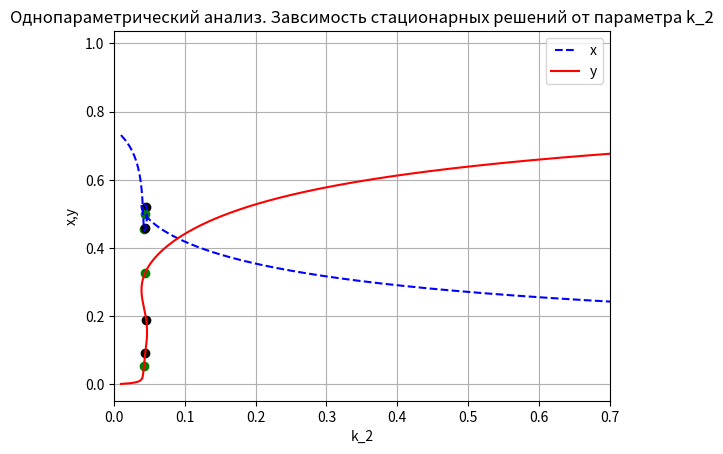
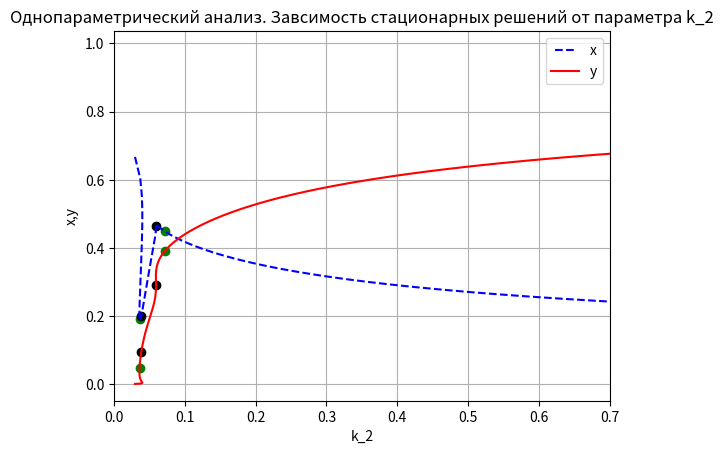
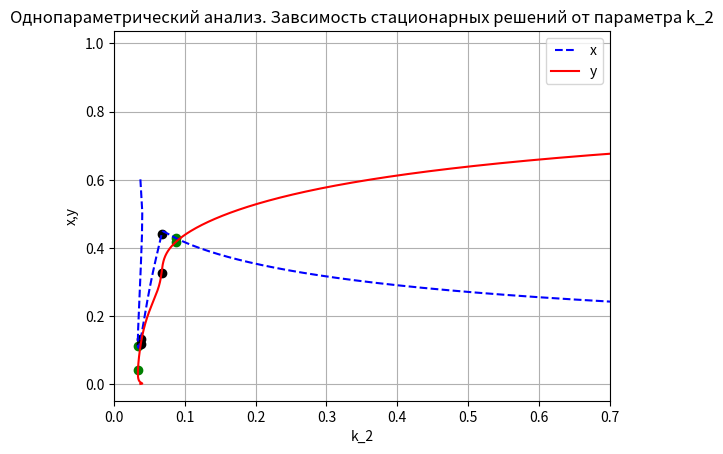
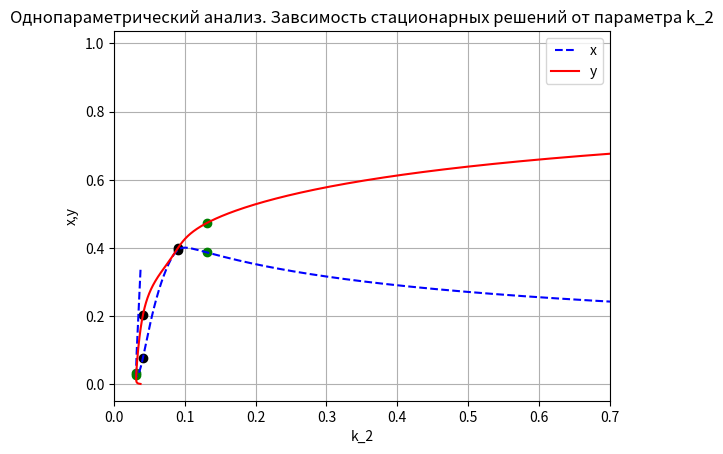
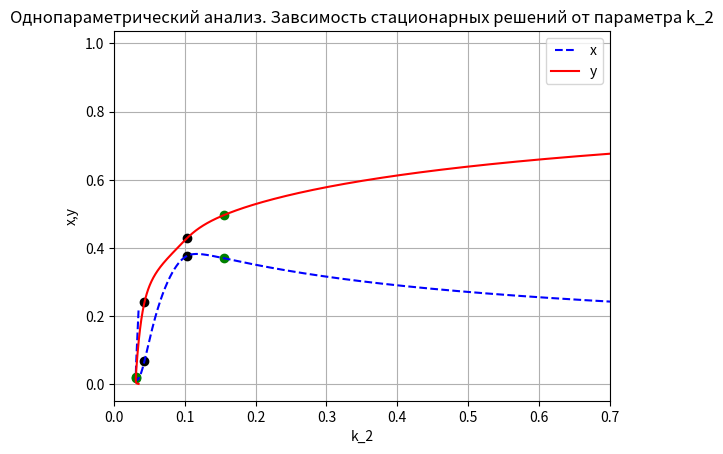

Python code for these plots, in order:
import numpy as numpy
import matplotlib.pyplot as matplot
from matplotlib.legend_handler import HandlerLine2D
from sympy import *

# однопараметрический анализ по параметру k2
# задаем константы
Alpha = 16
k_1 = 0.03
k_m_1 = 0.01
k_m_2 = 0.01
k_3_0 = 10
Tolerance = 1e-15


def Analys_K2(k_1, k_m_1, k_m_2, k_3_0, Alpha, Tolerance):
    # задаем переменные
    y = numpy.linspace(0.001, 0.987, 1000)
    N = numpy.size(y)
    x = numpy.zeros(N)
    z = numpy.zeros(N)
    phi = numpy.zeros(N)
    phi_m = numpy.zeros(N)
    k_2 = numpy.zeros(N)
    sled = numpy.zeros(N)
    Det_A = numpy.zeros(N)

    # заданное значение для pfi
    phi[0] = pow((1 - y[0]), Alpha)
    phi_m[0] = pow((1 - y[0]), Alpha - 1)
    # выражаем x через y для нулевого элемента сетки
    x[0] = k_1 * (1 - y[0]) / (k_1 + k_m_1 + k_3_0 * phi[0] * y[0])
    # выражаем значение k_2 через остальные параметры и переменную y для нулевого элемента сетки
    k_2[0] = (k_m_2 * pow(y[0], 2) * pow((k_1 + k_m_1 + k_3_0 * phi[0] * y[0]), 2) + (k_1 + k_m_1 + k_3_0 * phi[0] * y[
        0]) * k_1 * k_3_0 * phi[0] * y[0] * (1 - y[0])) / (pow((1 - y[0]), 2) * pow((k_m_1 + k_3_0 * phi[0] * y[0]), 2))
    # выпишем элементы матрицы Якоби для нулевого элемента сетки
    a11 = -k_1 - k_m_1 - k_3_0 * phi[0] * y[0]
    a12 = -k_1 - k_3_0 * x[0] + k_3_0 * Alpha * phi_m[0] * y[0] * x[0]
    a21 = -2 * k_2[0] * z[0] - k_3_0 * phi[0] * y[0]
    a22 = -2 * k_2[0] * z[0] - 2 * k_m_2 * y[0] - k_3_0 * phi[0] * x[0] + k_3_0 * Alpha * phi_m[0] * y[0] * x[0]
    # вычисляем след матрицы Якоби
    sled[0] = a11 + a22
    # вычисляем определитель матрицы Якоби
    Det_A[0] = a11 * a22 - a12 * a21

    for i in range(1, N):
        # заданное значение для pfi
        phi[i] = pow((1 - y[i]), Alpha)
        phi_m[i] = pow((1 - y[i]), Alpha - 1)
        # выражаем x через y для различных элементов сетки
        x[i] = k_1 * (1 - y[i]) / (k_1 + k_m_1 + k_3_0 * phi[i] * y[i])
        # выражаем значение k_2 через остальные параметры и переменную y для различных элементов сетки
        k_2[i] = (k_m_2 * pow(y[i], 2) * pow((k_1 + k_m_1 + k_3_0 * phi[i] * y[i]), 2) + (k_1 + k_m_1 + k_3_0 * phi[i]
                                    * y[i]) * k_1 * k_3_0 * phi[i] * y[i] * (1 - y[i])) / (pow((1 - y[i]), 2) * pow((k_m_1 + k_3_0 * phi[i] * y[i]), 2))
        # выпишем элементы матрицы Якоби для различных элементов сетки
        a11 = -k_1 - k_m_1 - k_3_0 * phi[i] * y[i]
        a12 = -k_1 - k_3_0 * phi[i] * x[i] + k_3_0 * Alpha * phi_m[i] * y[i] * x[i]
        a21 = -2 * k_2[i] * z[i] - k_3_0 * phi[i] * y[i]
        a22 = -2 * k_2[i] * z[i] - 2 * k_m_2 * y[i] - k_3_0 * phi[i] * x[i] + k_3_0 * Alpha * phi_m[i] * y[i] * x[i]
        # вычисляем след матрицы Якоби
        sled[i] = a11 + a22
        # вычисляем определитель матрицы Якоби
        Det_A[i] = a11 * a22 - a12 * a21

        # отрисовка графиков и точек бифуркации
        # седло-узловая бифуркация
        if (Det_A[i] * Det_A[i - 1] < Tolerance):
            y_new = y[i - 1] - Det_A[i - 1] * (y[i] - y[i - 1]) / (Det_A[i] - Det_A[i - 1])
            x_new = k_1 * (1 - y_new) / (k_1 + k_m_1 + k_3_0 * pow((1 - y_new), Alpha) * y_new)

            k_2_new = (k_m_2 * pow(y_new,2) * pow((k_1 + k_m_1 + k_3_0 * pow((1 - y_new), Alpha) * y_new), 2) + (k_1 + k_m_1 + k_3_0 * pow((1 - y_new), Alpha) * y_new)
                       * k_1 * k_3_0 * pow((1 - y_new), Alpha) * y_new * (1 - y_new)) / (pow((1 - y_new), 2) * pow((k_m_1 + k_3_0 * pow((1 - y_new), Alpha) * y_new), 2))

            matplot.plot(k_2_new, x_new, 'g*', marker='o')
            matplot.plot(k_2_new, y_new, 'g*', marker='o')

        # бифуркация Хопфа
        if (sled[i] * sled[i - 1] < Tolerance):
            y_new = y[i - 1] - sled[i - 1] * (y[i] - y[i - 1]) / (sled[i] - sled[i - 1])
            x_new = k_1 * (1 - y_new) / (k_1 + k_m_1 + k_3_0 * pow((1 - y_new), Alpha) * y_new)
            k_2_new = (k_m_2 * pow(y_new,2) * pow((k_1 + k_m_1 + k_3_0 * pow((1 - y_new), Alpha) * y_new), 2) + (k_1 + k_m_1 + k_3_0 * pow((1 - y_new), Alpha) * y_new)
                * k_1 * k_3_0 * pow((1 - y_new), Alpha) * y_new * (1 - y_new)) / (pow((1 - y_new), 2) * pow((k_m_1 + k_3_0 * pow((1 - y_new), Alpha) * y_new), 2))

            matplot.plot(k_2_new, x_new, 'k*', marker='o')
            matplot.plot(k_2_new, y_new, 'k*', marker='o')

    matplot.title('Однопараметрический анализ. Завсимость стационарных решений от параметра k_2')
    line1, = matplot.plot(k_2, x, 'b--', label="x")
    line2, = matplot.plot(k_2, y, 'r', label="y")

    matplot.legend(handler_map={line1: HandlerLine2D(numpoints=4)})

    matplot.xlim((0, 0.7))
    matplot.xlabel('k_2')
    matplot.ylabel('x,y')
    matplot.grid(True)
    matplot.show()
    return

#задача диапазона констант
alpha_range = [10, 15, 18, 20, 25]
k3_range = [1, 5, 10, 50, 100]

#решение в зависимости от заданных данных
for Element in k3_range:
    #Analys_K2(k_1,k_m_1,k_m_2,k_3_0,Element,Tolerance)
    Analys_K2(k_1, k_m_1, k_m_2, Element, Alpha, Tolerance)
